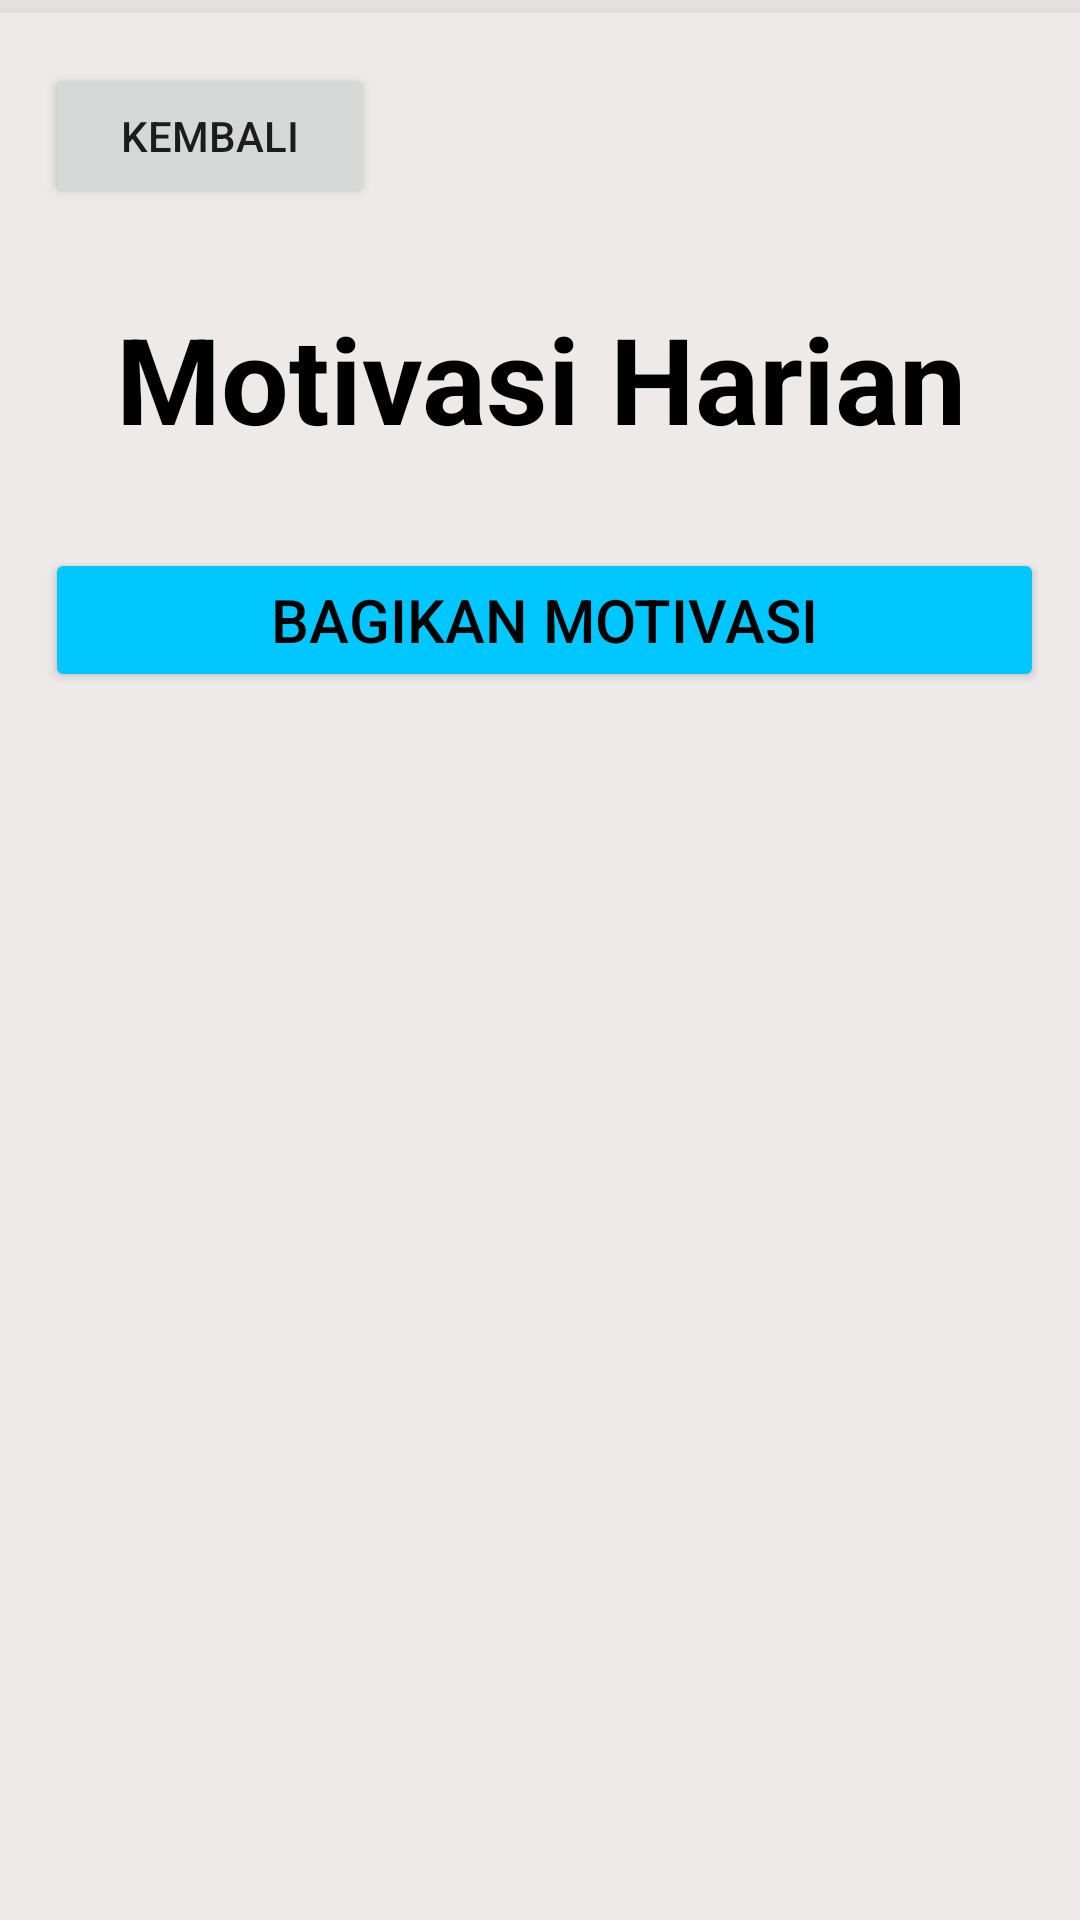

The Android layout XML behind this screen, and the referenced resources:
<!-- AndroidManifest.xml: application theme Theme.Cekkodam -->
<!-- res/layout/activity_motivasi.xml -->
<?xml version="1.0" encoding="utf-8"?>
<androidx.constraintlayout.widget.ConstraintLayout xmlns:android="http://schemas.android.com/apk/res/android"
    xmlns:tools="http://schemas.android.com/tools"
    android:layout_width="match_parent"
    android:layout_height="match_parent"

    xmlns:app="http://schemas.android.com/apk/res-auto">

    <LinearLayout
        android:layout_width="379dp"
        android:layout_height="646dp"
        android:layout_gravity="center"
        android:layout_margin="16dp"
        android:background="@color/white"
        android:backgroundTint="#C3EBE4E4"
        android:elevation="4dp"
        android:orientation="vertical"
        android:padding="24dp"
        app:layout_constraintBottom_toBottomOf="parent"
        app:layout_constraintEnd_toEndOf="parent"
        app:layout_constraintStart_toStartOf="parent"
        app:layout_constraintTop_toTopOf="parent">


        <Button
            android:id="@+id/buttonback"
            android:layout_width="110dp"
            android:layout_height="48dp"
            android:text="@string/buttonback" />

        <TextView
            android:id="@+id/textView4"
            android:layout_width="match_parent"
            android:layout_height="wrap_content"
            android:layout_marginTop="30dp"
            android:text="@string/textview3"
            android:textAlignment="center"
            android:textColor="@color/black"
            android:textSize="40sp"
            android:textStyle="bold" />

        <Button
            android:id="@+id/button4"
            android:layout_width="333dp"
            android:layout_height="wrap_content"
            android:layout_marginTop="30dp"
            android:backgroundTint="#00C7FF"
            android:text="Bagikan Motivasi"
            android:textColor="@color/black"
            android:textSize="20sp" />

        <TextView
            android:id="@+id/textView5"
            android:layout_width="match_parent"
            android:layout_height="wrap_content"
            android:text=""
            android:textSize="20sp" />
    </LinearLayout>
</androidx.constraintlayout.widget.ConstraintLayout>
<!-- resources referenced by this layout -->
<resources>
  <color name="black">#FF000000</color>
  <color name="white">#FFFFFFFF</color>
  <string name="buttonback"> Kembali  </string>
  <string name="textview3"> Motivasi Harian  </string>
  <style name="Theme.Cekkodam" parent="Theme.MaterialComponents.DayNight.DarkActionBar">
          
          <item name="colorPrimary">@color/purple_500</item>
          <item name="colorPrimaryVariant">@color/purple_700</item>
          <item name="colorOnPrimary">@color/white</item>
          
          <item name="colorSecondary">@color/teal_200</item>
          <item name="colorSecondaryVariant">@color/teal_700</item>
          <item name="colorOnSecondary">@color/black</item>
          
          <item name="android:statusBarColor">?attr/colorPrimaryVariant</item>
          
      </style>
  <color name="purple_500">#FF6200EE</color>
  <color name="purple_700">#FF3700B3</color>
  <color name="teal_200">#FF03DAC5</color>
  <color name="teal_700">#FF018786</color>
</resources>
